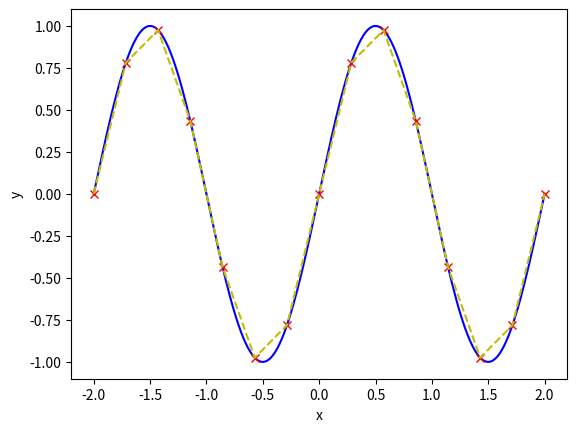

Write Python code to recreate this figure.
"""
 Dette skriptet plottar ein funksjon - saman med eit sett med punkt.
 Punkta tilsvarar jamfordelte x-verdiar.
 Meininga med skriptet er å undersøke kor tett desse x-verdiane må
 ligge for at punkta på ein meiningsfull måte skal kunne sample/interpoere
 den aktuelle funksjonen. 
 Alle inputs, inkludert funksjonen sjølv, er hardkoda i starten av skriptet
"""

# Importere numpy-biblioteket
import numpy as np
import matplotlib.pyplot as plt

# Funksjonen vi skal fosøke å interpolere
def funk(x):
    return np.sin(np.pi*x)

# Det aktuelle intervallet
xMin = -2.0
xMax = 2.0

# Antal punkt i samplinga
N = 15

###### Slutt på inputs #############

# Punkt for å plotte funksjonen (200 punkt)
xDense = np.linspace(xMin, xMax, 200)
yDense = funk(xDense)

# Samplepunkta
x = np.linspace(xMin, xMax, N)
y = funk(x)

# Plottar
plt.plot(xDense, yDense, 'b-')
plt.plot(x, y, 'rx')
plt.plot(x, y, 'y--')
plt.xlabel('x')
plt.ylabel('y')
